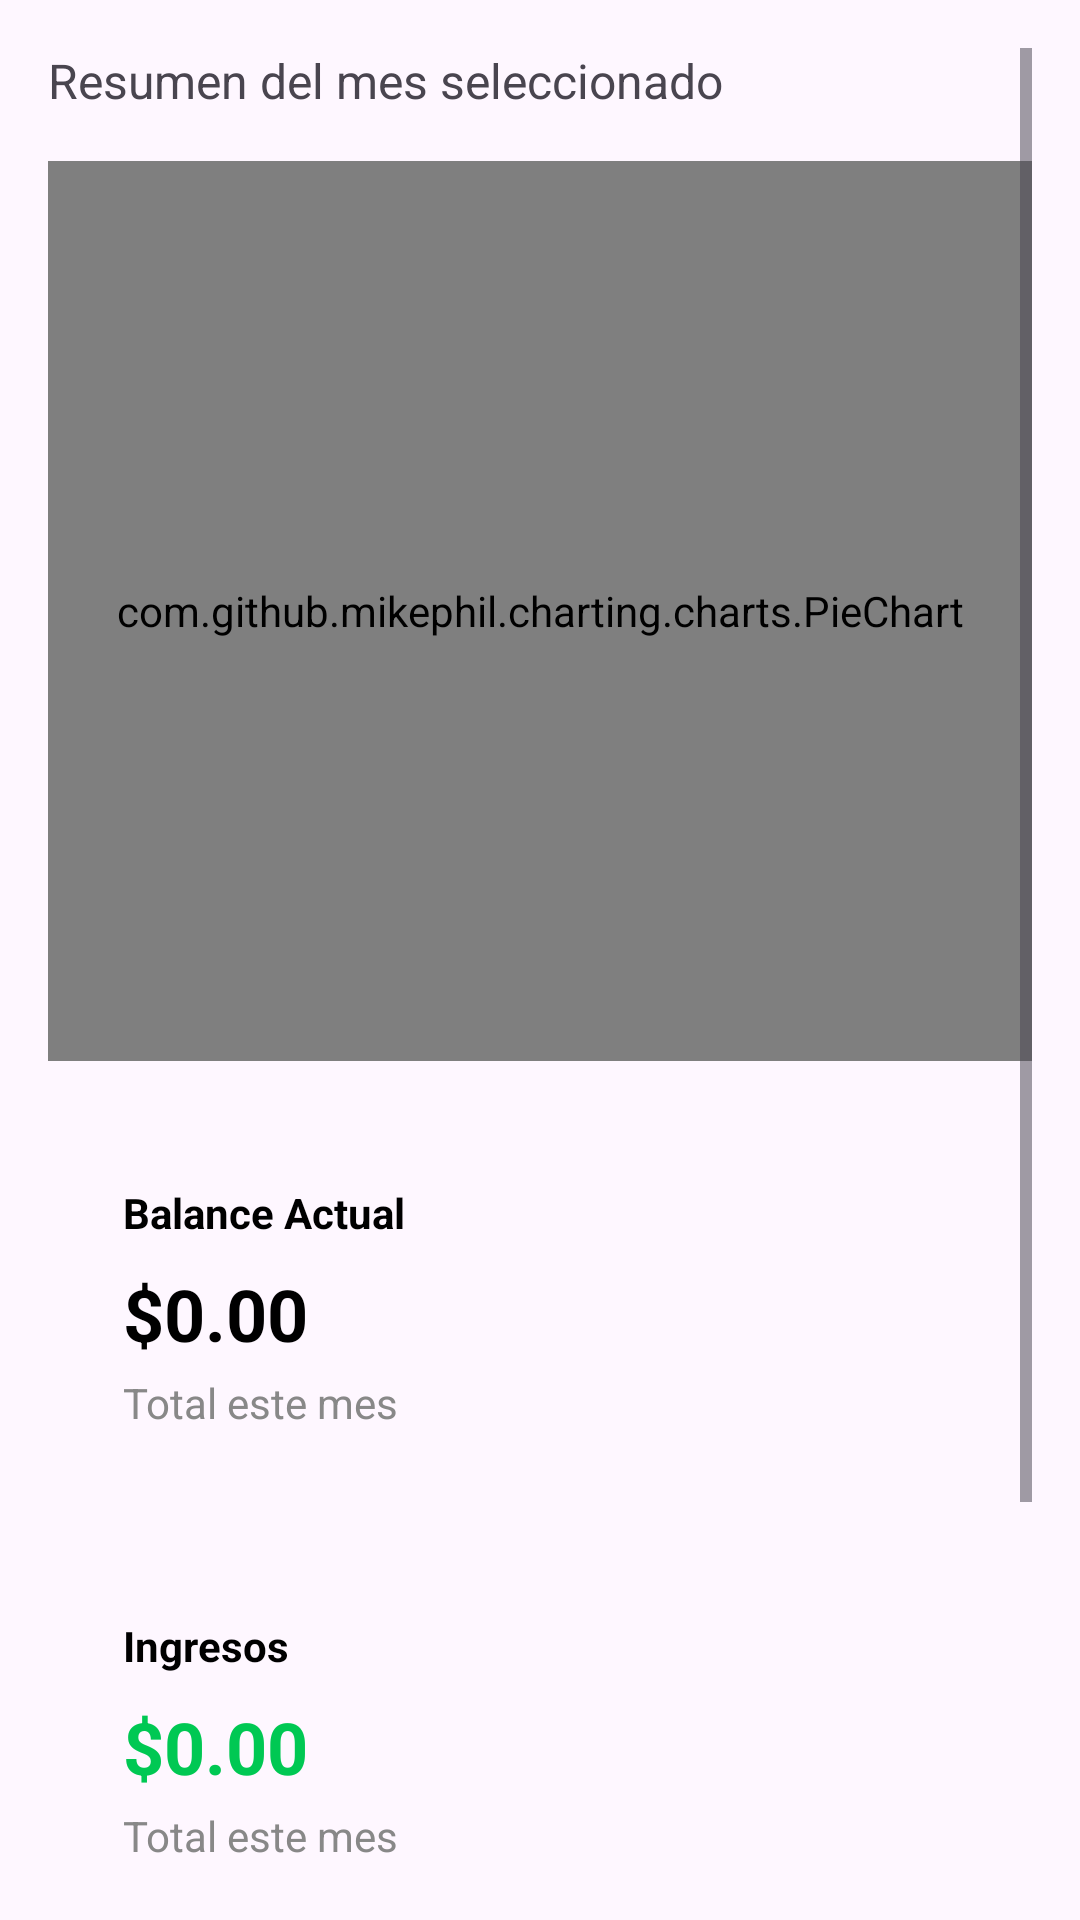

This screen was rendered from an Android layout file. Write that file and the resources it references.
<!-- AndroidManifest.xml: application theme Theme.SaldoPlusv1 -->
<!-- res/layout/fragment_sheet_dashboard.xml -->
<?xml version="1.0" encoding="utf-8"?>
<ScrollView xmlns:android="http://schemas.android.com/apk/res/android"
    android:layout_width="match_parent"
    android:layout_height="wrap_content"
    android:padding="16dp">

    <LinearLayout
        android:layout_width="match_parent"
        android:layout_height="wrap_content"
        android:orientation="vertical">

        

        <TextView
            android:id="@+id/textView"
            android:layout_width="wrap_content"
            android:layout_height="wrap_content"
            android:text="Resumen del mes seleccionado"
            android:textSize="16sp"
            android:layout_marginBottom="16dp"/>

        <com.github.mikephil.charting.charts.PieChart
            android:id="@+id/pieChart"
            android:layout_width="match_parent"
            android:layout_height="300dp"
            android:layout_marginBottom="16dp"/>

        
        <LinearLayout
            android:layout_width="match_parent"
            android:layout_height="wrap_content"
            android:layout_marginBottom="12dp"
            android:background="@drawable/card_background"
            android:clipToPadding="false"
            android:elevation="0dp"
            android:orientation="vertical"
            android:padding="25dp">

            <TextView
                android:layout_width="wrap_content"
                android:layout_height="wrap_content"
                android:text="Balance Actual"
                android:textColor="#000000"
                android:textStyle="bold" />

            <TextView
                android:id="@+id/txtBalanceActual"
                android:layout_width="wrap_content"
                android:layout_height="wrap_content"
                android:layout_marginTop="8dp"
                android:text="$0.00"
                android:textColor="#000000"
                android:textSize="24sp"
                android:textStyle="bold" />

            <TextView
                android:layout_width="wrap_content"
                android:layout_height="wrap_content"
                android:layout_marginTop="4dp"
                android:text="Total este mes"
                android:textColor="#888888" />

        </LinearLayout>

        
        <LinearLayout
            android:layout_width="match_parent"
            android:layout_height="wrap_content"
            android:layout_marginBottom="12dp"
            android:background="@drawable/card_background"
            android:elevation="0dp"
            android:orientation="vertical"
            android:padding="25dp">

            <TextView
                android:layout_width="wrap_content"
                android:layout_height="wrap_content"
                android:text="Ingresos"
                android:textColor="#000000"
                android:textStyle="bold" />

            <TextView
                android:id="@+id/txtTotalIngresos"
                android:layout_width="wrap_content"
                android:layout_height="wrap_content"
                android:layout_marginTop="8dp"
                android:text="$0.00"
                android:textColor="#00C853"
                android:textSize="24sp"
                android:textStyle="bold" />

            <TextView
                android:layout_width="wrap_content"
                android:layout_height="wrap_content"
                android:layout_marginTop="4dp"
                android:text="Total este mes"
                android:textColor="#888888" />

        </LinearLayout>

        
        <LinearLayout
            android:layout_width="match_parent"
            android:layout_height="wrap_content"
            android:layout_marginBottom="12dp"
            android:background="@drawable/card_background"
            android:elevation="0dp"
            android:orientation="vertical"
            android:padding="25dp">

            <TextView
                android:layout_width="wrap_content"
                android:layout_height="wrap_content"
                android:text="Gastos"
                android:textColor="#000000"
                android:textStyle="bold" />

            <TextView
                android:id="@+id/txtTotalGastos"
                android:layout_width="wrap_content"
                android:layout_height="wrap_content"
                android:layout_marginTop="8dp"
                android:text="$0.00"
                android:textColor="#D50000"
                android:textSize="24sp"
                android:textStyle="bold" />

            <TextView
                android:layout_width="wrap_content"
                android:layout_height="wrap_content"
                android:layout_marginTop="4dp"
                android:text="Total este mes"
                android:textColor="#888888" />

        </LinearLayout>

    </LinearLayout>
</ScrollView>
<!-- resources referenced by this layout -->
<resources>
  <style name="Theme.SaldoPlusv1" parent="Base.Theme.SaldoPlusv1" />
  <style name="Base.Theme.SaldoPlusv1" parent="Theme.Material3.DayNight.NoActionBar">
          
          <item name="colorPrimary">@color/primary</item>
          <item name="colorOnPrimary">@color/onPrimary</item>
          <item name="colorPrimaryContainer">@color/primaryContainer</item>
          <item name="colorOnSurface">@color/onSurface</item>
          <item name="colorSurfaceContainer">@color/surfaceContainer</item>
          <item name="colorSurfaceContainerHighest">@color/surfaceContainerHighest</item>
  
          
          <item name="textInputStyle">@style/Widget.Material3.TextInputLayout.OutlinedBox</item>
  
          
          <item name="materialButtonStyle">@style/Widget.Material3.Button</item>
  
          
          <item name="shapeAppearanceSmallComponent">@style/Shape.Expressive.Default</item>
      </style>
  <color name="primary">#10b981</color>
  <color name="onPrimary">#FFFFFF</color>
  <color name="primaryContainer">#FFFFFF</color>
  <color name="onSurface">#1C1B1F</color>
  <color name="surfaceContainer">#F3EDF7</color>
  <color name="surfaceContainerHighest">#FFFFFF</color>
  <style name="Shape.Expressive.Default" parent="ShapeAppearance.Material3.MediumComponent">
          <item name="cornerSize">20dp</item>
      </style>
</resources>
